3-way image classification set "category_dataset_prepared_v2" from GitHub (Yzero56/Peak-Test); label vocabulary: drink container, food container, water bottle.

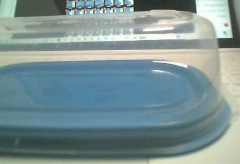
Label: food container

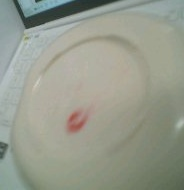
Label: food container

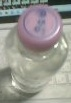
Label: water bottle

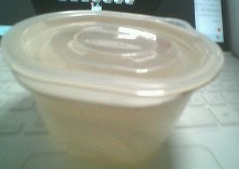
Label: food container

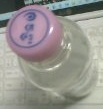
Label: water bottle

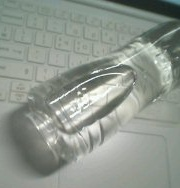
Label: water bottle
